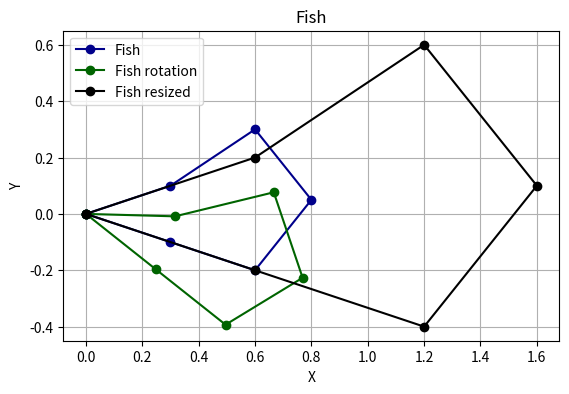

Generate this figure with matplotlib:
import numpy as np
import matplotlib.pyplot as plt

## FUNCTIONS ##


def vector_rotation(vectors, angle):
    radians = np.deg2rad(angle);

    rotate = np.array([[np.cos(radians), -np.sin(radians)], [np.sin(radians), np.cos(radians)]])

    rotated = np.dot(vectors, rotate)

    return rotated


def vector_resize(vectors, coefficient):
    scaled = np.array([ # but not icy...
        [coefficient, 0],
        [0, coefficient]
    ])

    # Scale each point
    resized = np.dot(vectors, scaled)

    return resized


## FUNCTIONS END ##


flower = np.array([
    [0, 0],[0.5, 0.4],[1, 0],
    [0.5, -0.4],[0, 0],[0.4, 0.5],[0, 1],[-0.4, 0.5],[0, 0]
])

fish = np.array([
    [0, 0],[0.3, 0.1],[0.6, 0.3],
    [0.8, 0.05],[0.6, -0.2],[0.3, -0.1],[0, 0]
])

fish_rotation = vector_rotation(fish, 20)
fish_resized = vector_resize(fish, 2)

x_fish = fish[:, 0]
y_fish = fish[:, 1]

x_fish_rotated = fish_rotation[:, 0]
y_fish_rotated = fish_rotation[:, 1]

x_fish_resized = fish_resized[:, 0]
y_fish_resized = fish_resized[:, 1]

plt.plot(x_fish, y_fish, marker='o',color='darkblue', label='Fish')
plt.plot(x_fish_rotated, y_fish_rotated, marker='o',color='darkgreen', label='Fish rotation')
plt.plot(x_fish_resized, y_fish_resized, marker='o',color='black', label='Fish resized')

plt.title("Fish")
plt.xlabel("X")
plt.ylabel("Y")
plt.grid(True)
plt.legend()
plt.gca().set_aspect('equal', adjustable='box')
plt.show()
